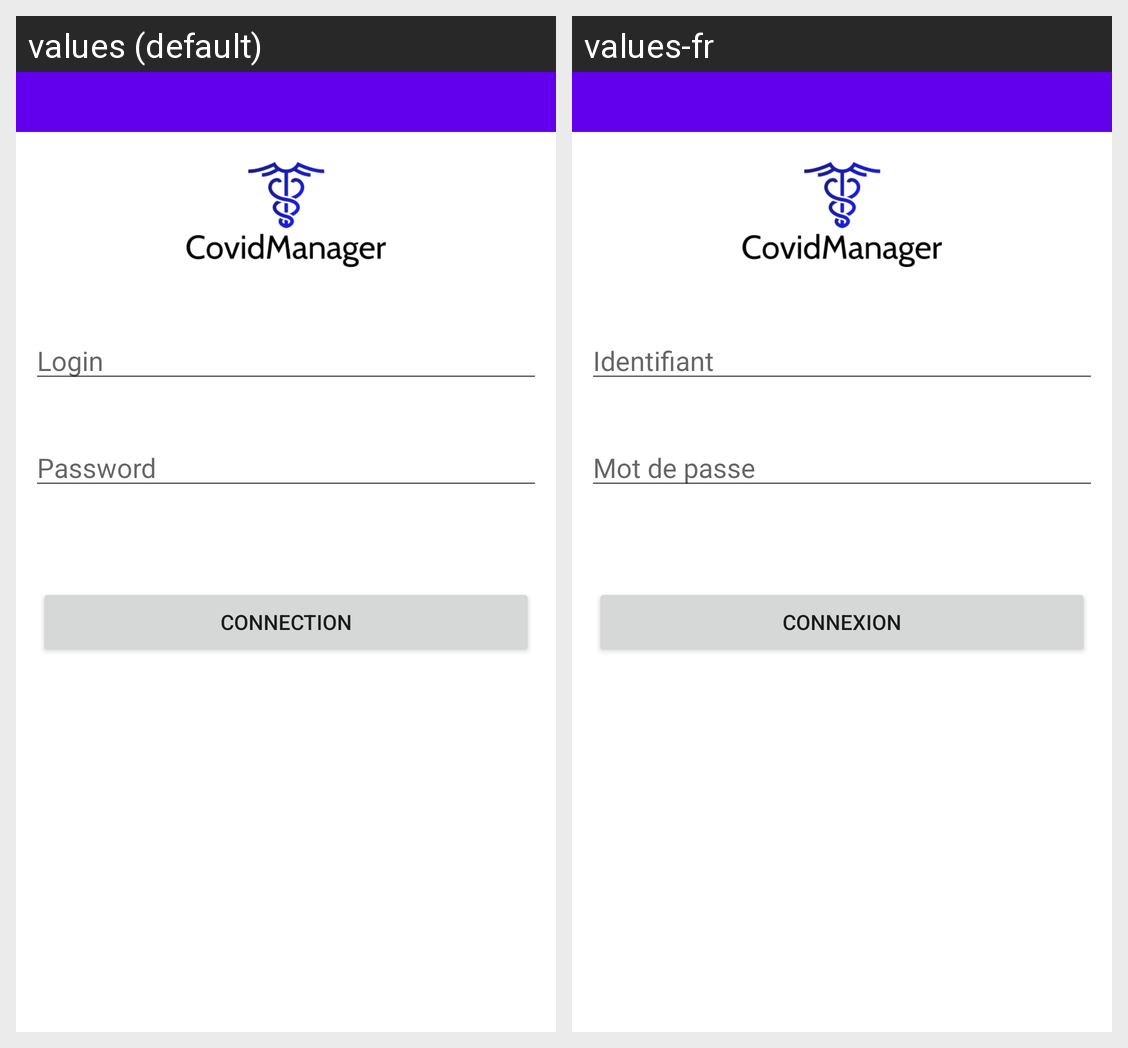

The same Android screen rendered under two of its app's locales, left to right. List the strings drawn on it with the default value and each locale's translation.
Android screen res/layout/activity_main.xml rendered under 2 locales, left to right: values (default), values-fr. Device: Nexus 5 (rendered at 1080×1920; each locale shown at half size, 540×960, under a caption strip naming it); theme Theme.CovidManager.
Strings drawn on this screen, with the default value and each locale's value (text and hints the layout hard-codes, and strings that could not be matched under every locale, appear in the picture but are not listed):

login
  values: Login
  values-fr: Identifiant

password
  values: Password
  values-fr: Mot de passe

bt_connect
  values: Connection
  values-fr: Connexion
